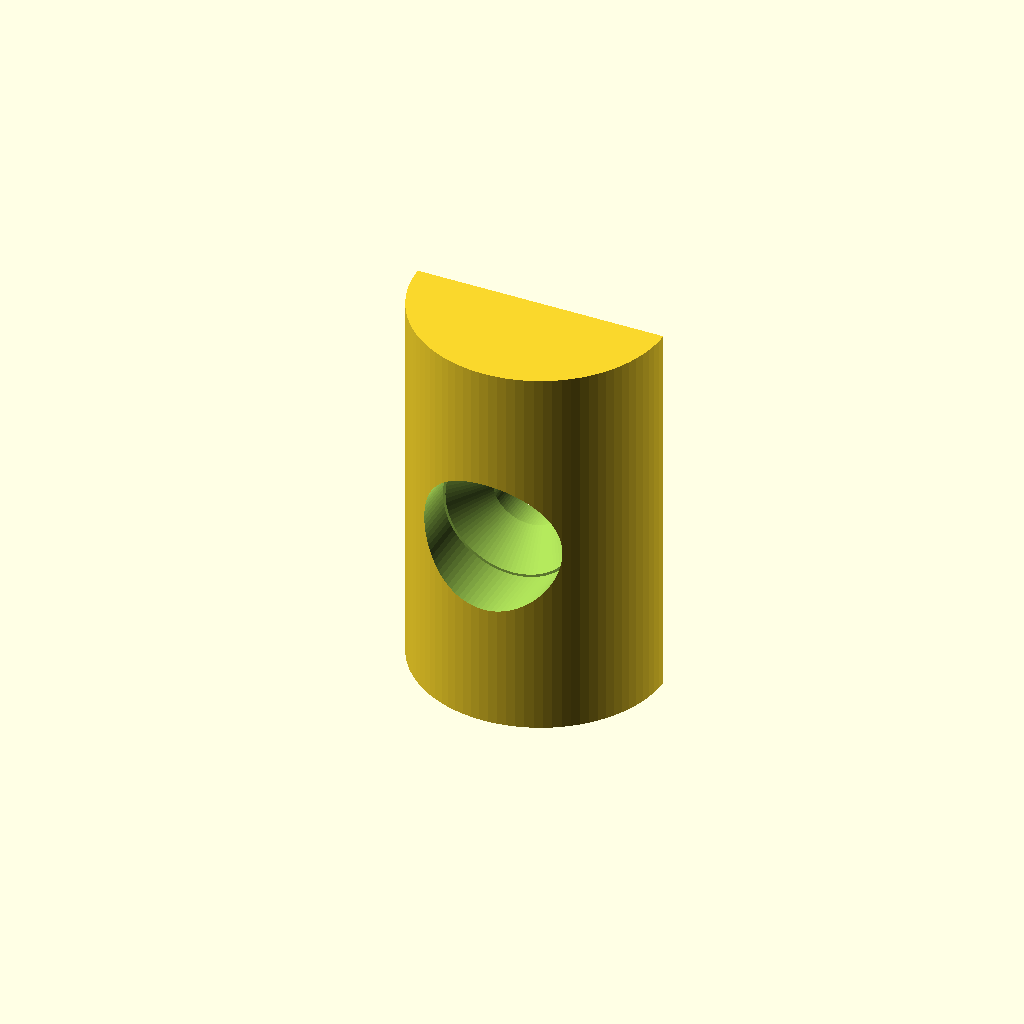
Cell 1: the model at its default parameters.
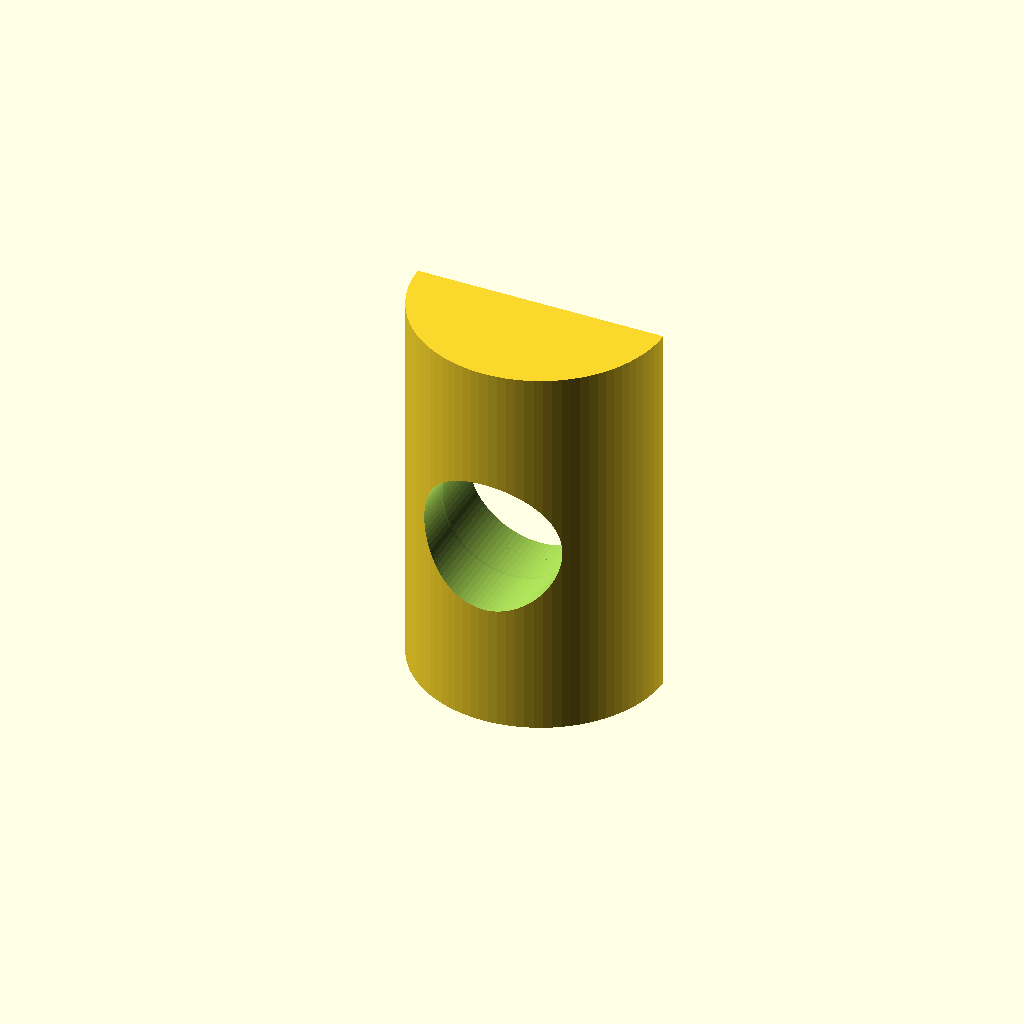
Cell 2: screwHoleDiam = 9.5 (everything else at default).
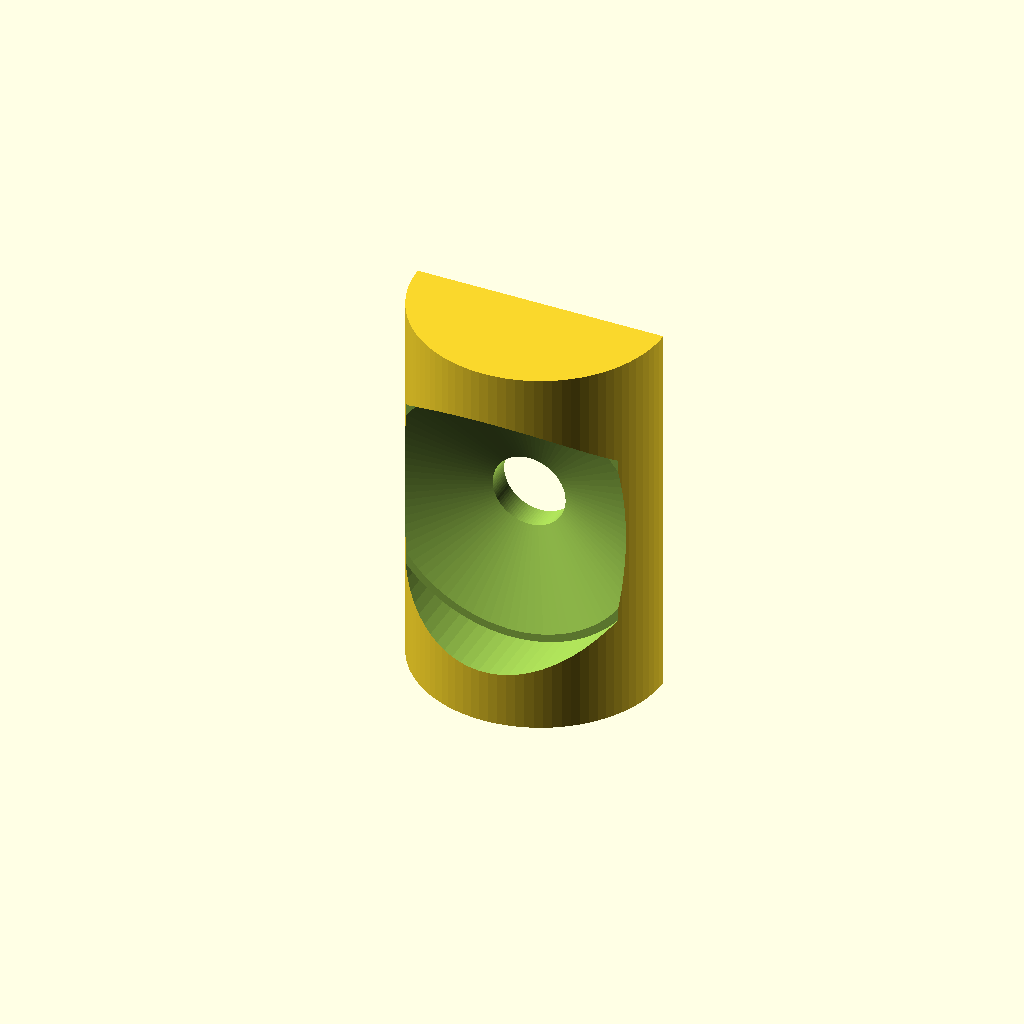
Cell 3: the same model with countersinkDiam = 18.
All cells are drawn from one camera (rotation 55°, 0°, 25°, orthographic, colour scheme Cornfield), so only the parameter changes between them.
OpenSCAD source file misc/wallBuffer.scad:
$fa=4; // default minimum facet angle is now 4
$fs=0.05; // default minimum facet size is now 0.05 mm

screwShoulder = 1.2;
screwHeadRad = 3;
screwShaftRad = 1.7;
screwHoleDiam = 4.75;
countersinkDiam = 9;
screwDepth = 8;
screwShoulderDepth = 2.5;

difference() {
  cylinder(r = 8, h = 25);
  union() {
    translate([-8.1, 0, -.1]) cube([16.2, 8.1, 25.2]);
    translate([0, 4, 12.5]) rotate([-90, 0, 180]) chamferedScrewHole(countersinkDiam / 2, screwHoleDiam / 2, screwDepth, screwShoulderDepth);
    translate([0, -4, 12.5]) rotate([-90, 0, 180]) cylinder(r = countersinkDiam / 2, h=8);
  }
}


module chamferedScrewHole(rh, rs, d, ds, t = .1) {
  translate([0, 0, -t]) cylinder(r=rs, h=d + t);
  translate([0, 0, d - ds + t]) cylinder(r1=rs, r2=rh, h=ds + t);
}
Customizer parameters (derived from the source; name, type, default, range or options):
screwShoulder: number, default 1.2
screwHeadRad: number, default 3
screwShaftRad: number, default 1.7
screwHoleDiam: number, default 4.75
countersinkDiam: number, default 9
screwDepth: number, default 8
screwShoulderDepth: number, default 2.5
